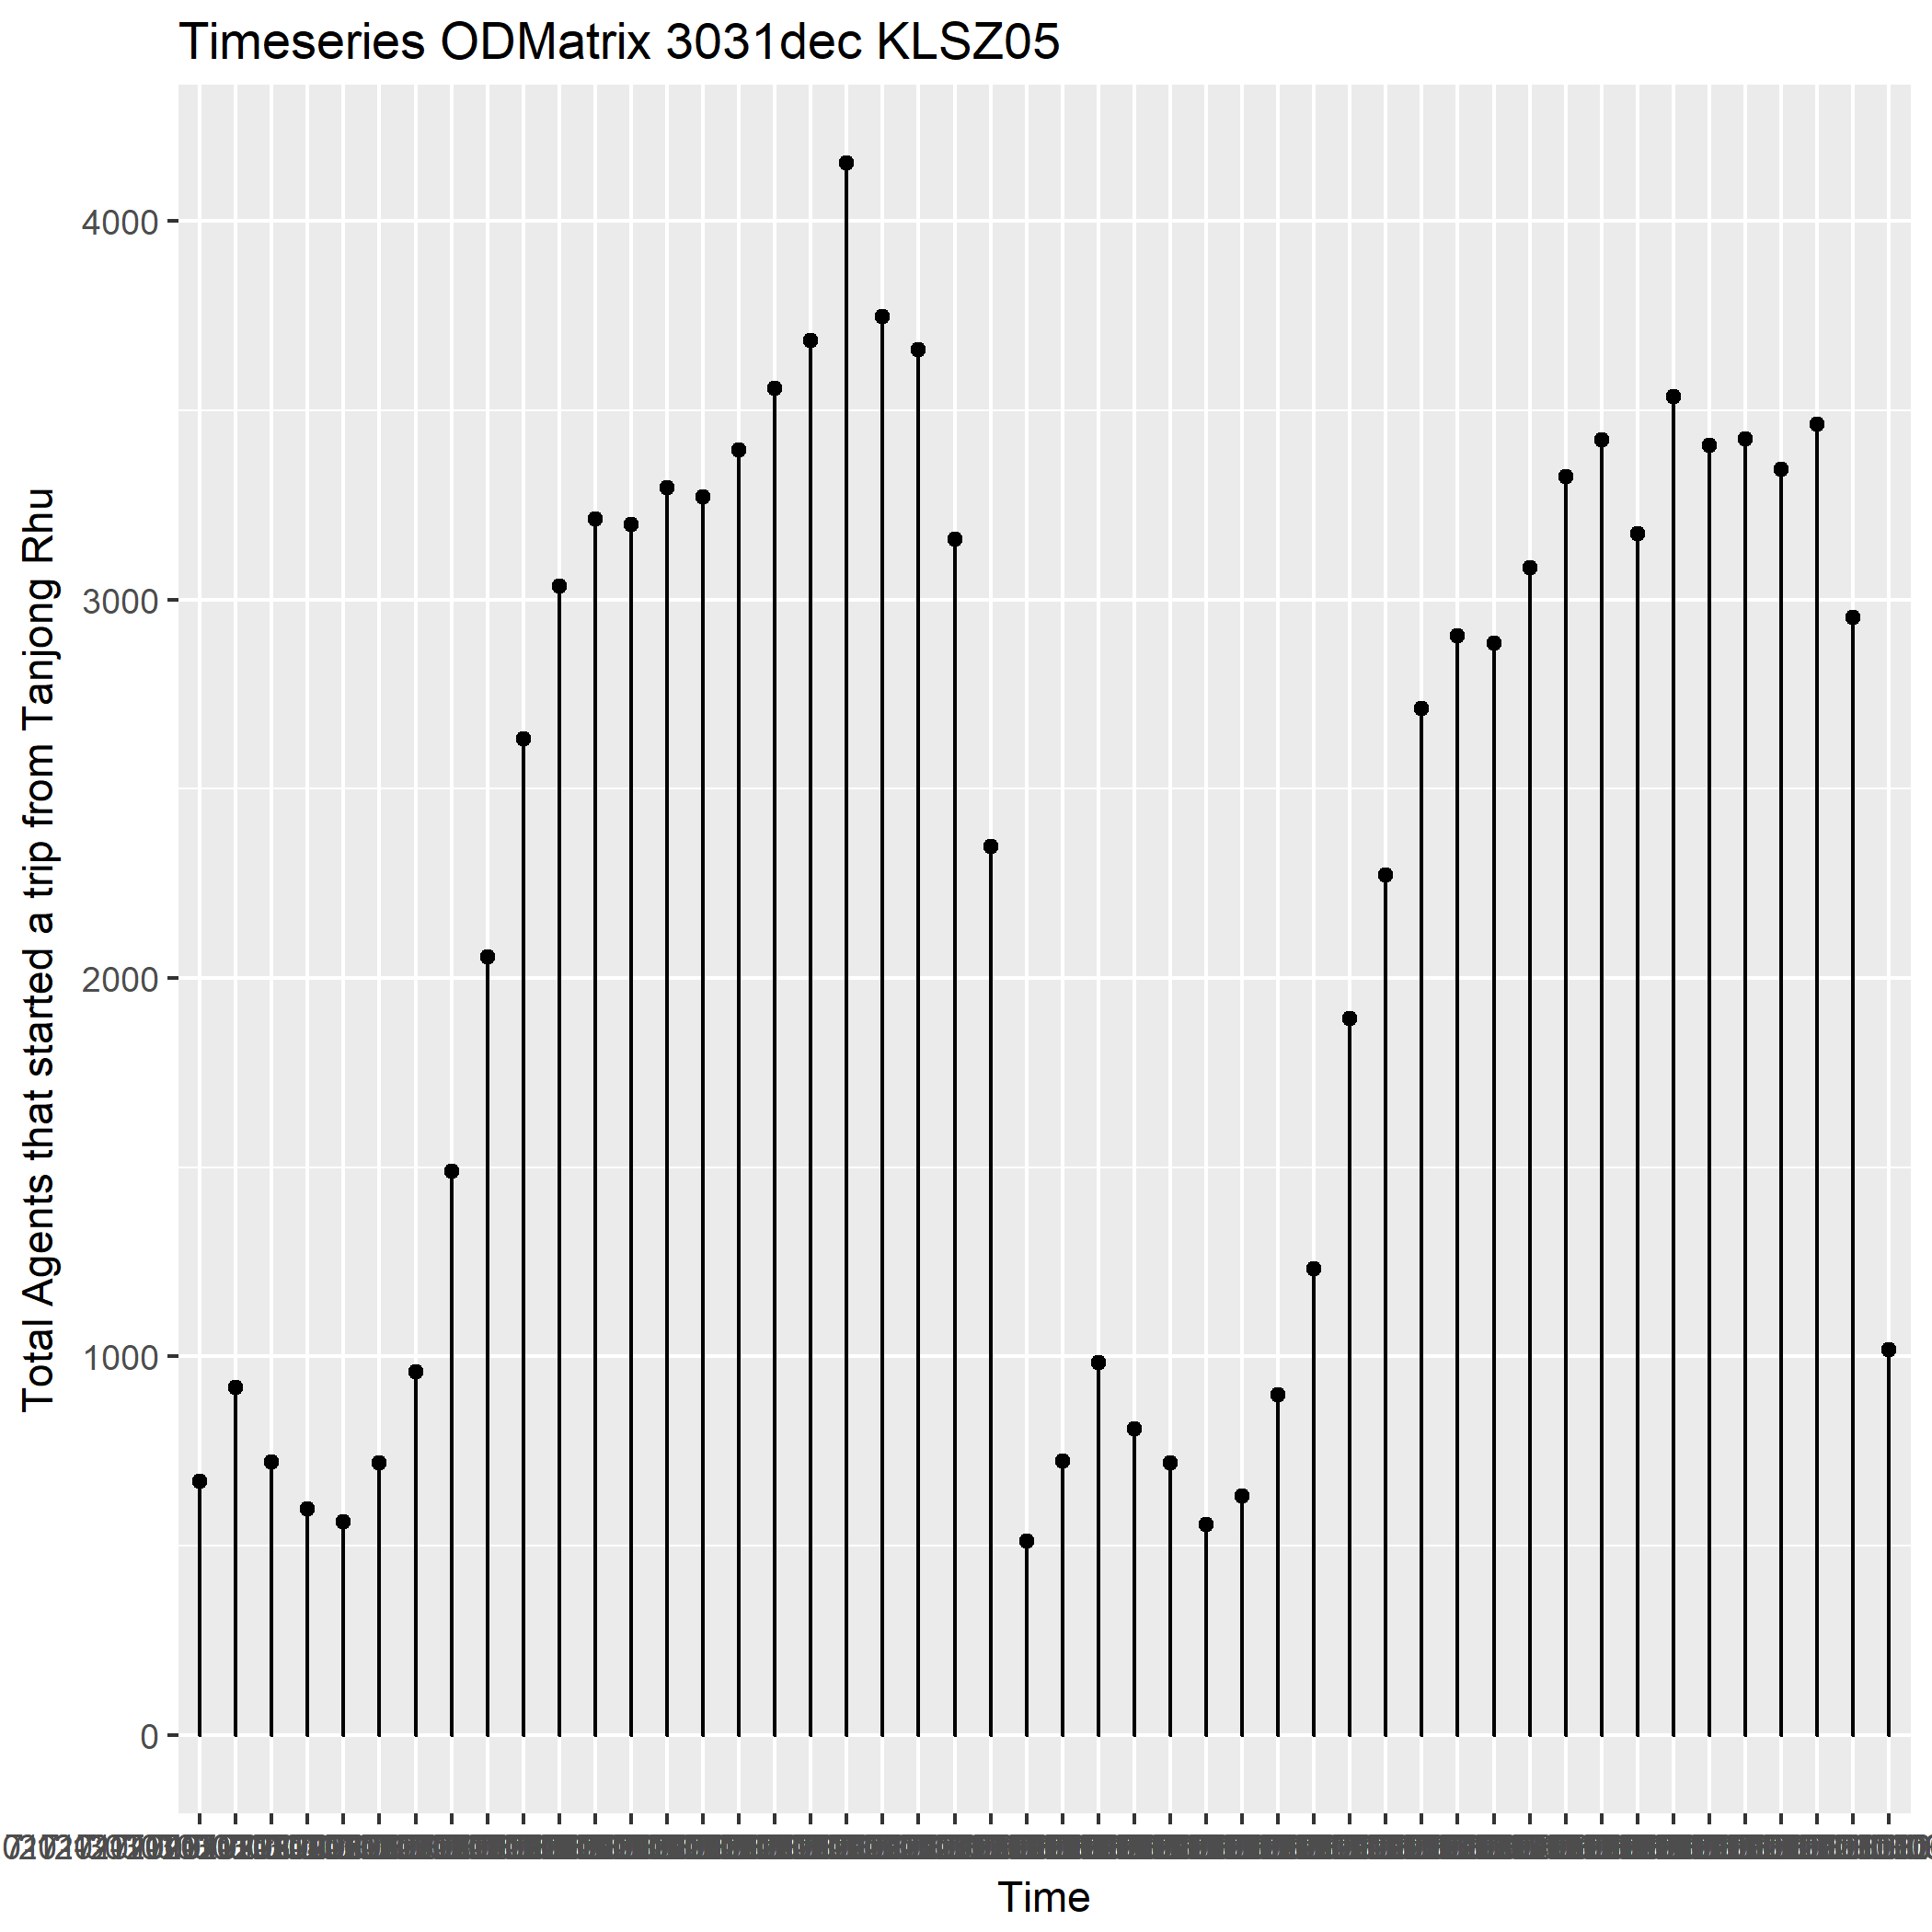

The data file committed next to this chart (first rows):
, timestamp, event.hyperUnique_unique_agents, event.longSum_total_records, event.origin_subzone
1, 2017-12-30T00:00:00.000+08:00, 660, 670, KLSZ05
2, 2017-12-30T01:00:00.000+08:00, 898, 918, KLSZ05
3, 2017-12-30T02:00:00.000+08:00, 698, 722, KLSZ05
4, 2017-12-30T03:00:00.000+08:00, 585, 598, KLSZ05
5, 2017-12-30T04:00:00.000+08:00, 549, 564, KLSZ05
6, 2017-12-30T05:00:00.000+08:00, 703, 720, KLSZ05
7, 2017-12-30T06:00:00.000+08:00, 960, 959, KLSZ05
8, 2017-12-30T07:00:00.000+08:00, 1423, 1489, KLSZ05
9, 2017-12-30T08:00:00.000+08:00, 2024, 2057, KLSZ05
10, 2017-12-30T09:00:00.000+08:00, 2599, 2633, KLSZ05
11, 2017-12-30T10:00:00.000+08:00, 2905, 3035, KLSZ05
12, 2017-12-30T11:00:00.000+08:00, 3028, 3212, KLSZ05
13, 2017-12-30T12:00:00.000+08:00, 3164, 3198, KLSZ05
14, 2017-12-30T13:00:00.000+08:00, 3182, 3295, KLSZ05
15, 2017-12-30T14:00:00.000+08:00, 3268, 3271, KLSZ05
16, 2017-12-30T15:00:00.000+08:00, 3344, 3394, KLSZ05
17, 2017-12-30T16:00:00.000+08:00, 3507, 3557, KLSZ05
18, 2017-12-30T17:00:00.000+08:00, 3575, 3684, KLSZ05
19, 2017-12-30T18:00:00.000+08:00, 4000, 4153, KLSZ05
20, 2017-12-30T19:00:00.000+08:00, 3640, 3748, KLSZ05
21, 2017-12-30T20:00:00.000+08:00, 3625, 3660, KLSZ05
22, 2017-12-30T21:00:00.000+08:00, 3073, 3159, KLSZ05
23, 2017-12-30T22:00:00.000+08:00, 2276, 2348, KLSZ05
24, 2017-12-30T23:00:00.000+08:00, 513, 512, KLSZ05
25, 2017-12-31T00:00:00.000+08:00, 705, 724, KLSZ05
26, 2017-12-31T01:00:00.000+08:00, 991, 984, KLSZ05
27, 2017-12-31T02:00:00.000+08:00, 792, 809, KLSZ05
28, 2017-12-31T03:00:00.000+08:00, 693, 718, KLSZ05
29, 2017-12-31T04:00:00.000+08:00, 551, 556, KLSZ05
30, 2017-12-31T05:00:00.000+08:00, 625, 632, KLSZ05
31, 2017-12-31T06:00:00.000+08:00, 891, 899, KLSZ05
32, 2017-12-31T07:00:00.000+08:00, 1238, 1233, KLSZ05
33, 2017-12-31T08:00:00.000+08:00, 1844, 1893, KLSZ05
34, 2017-12-31T09:00:00.000+08:00, 2259, 2273, KLSZ05
35, 2017-12-31T10:00:00.000+08:00, 2708, 2711, KLSZ05
36, 2017-12-31T11:00:00.000+08:00, 2890, 2904, KLSZ05
37, 2017-12-31T12:00:00.000+08:00, 2781, 2885, KLSZ05
38, 2017-12-31T13:00:00.000+08:00, 3028, 3083, KLSZ05
39, 2017-12-31T14:00:00.000+08:00, 3259, 3325, KLSZ05
40, 2017-12-31T15:00:00.000+08:00, 3422, 3422, KLSZ05
41, 2017-12-31T16:00:00.000+08:00, 3127, 3174, KLSZ05
42, 2017-12-31T17:00:00.000+08:00, 3474, 3536, KLSZ05
43, 2017-12-31T18:00:00.000+08:00, 3348, 3407, KLSZ05
44, 2017-12-31T19:00:00.000+08:00, 3308, 3425, KLSZ05
45, 2017-12-31T20:00:00.000+08:00, 3282, 3344, KLSZ05
46, 2017-12-31T21:00:00.000+08:00, 3436, 3463, KLSZ05
47, 2017-12-31T22:00:00.000+08:00, 2849, 2952, KLSZ05
48, 2017-12-31T23:00:00.000+08:00, 1003, 1017, KLSZ05
